Run: headless pygame with SDL's dummy video driver; simulated clock (each Clock.tick advances the game by its frame time, no real sleeping); random seed 0; keys injected as events and as key.get_pressed() state; mouse plan: one left click at the window centre at the start of phase 2, then a move to the lower-right quarter at the start of phase 3.
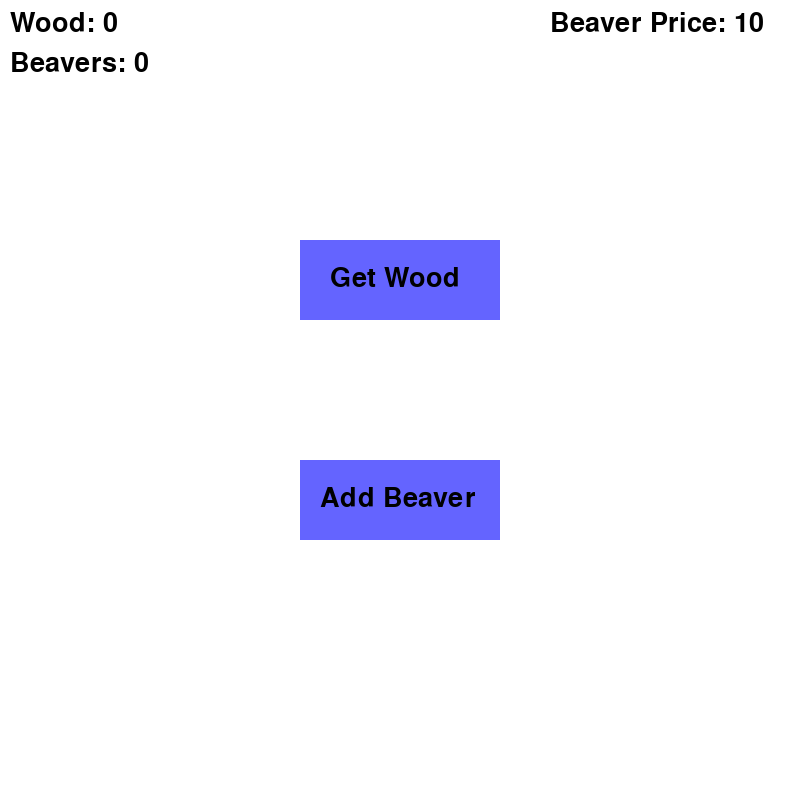
Frame 1 of 4 · flips 1–60 · no input
Frame 2 of 4 · flips 61–180 · clicked the window centre · tapped SPACE, RETURN · held RIGHT (→), D · screen unchanged from frame 1, image omitted
Frame 3 of 4 · flips 181–300 · moved the mouse to the lower-right quarter · held DOWN (↓), S · screen unchanged from frame 2, image omitted
Frame 4 of 4 · flips 301–420 · held LEFT (←), A, UP (↑), W · screen unchanged from frame 3, image omitted

The pygame program that drew these frames:

import pygame

# Initialize pygame
pygame.init()

# Game window dimensions (800x800)
WIDTH, HEIGHT = 800, 800
window = pygame.display.set_mode((WIDTH, HEIGHT))
pygame.display.set_caption("Beaver Clicker Game")

# Colors
WHITE = (255, 255, 255)
BROWN = (139, 69, 19)
BUTTON_COLOR = (100, 100, 255)
TEXT_COLOR = (0, 0, 0)

# Font
font = pygame.font.SysFont(None, 40)

# Initial game variables
wood_count = 0
beaver_count = 0
beaver_price = 10

# Button dimensions
button_width, button_height = 200, 80
get_wood_button_rect = pygame.Rect((WIDTH - button_width) // 2, (HEIGHT - button_height) // 3, button_width, button_height)
add_beaver_button_rect = pygame.Rect((WIDTH - button_width) // 2, (HEIGHT - button_height) // 2 + 100, button_width, button_height)

# Initial time tracking variable
last_time = pygame.time.get_ticks()

# Function to draw everything
def draw_window():
    window.fill(WHITE)

    # Draw the "Get Wood" button
    pygame.draw.rect(window, BUTTON_COLOR, get_wood_button_rect)
    get_wood_button_text = font.render("Get Wood", True, TEXT_COLOR)
    window.blit(get_wood_button_text, (get_wood_button_rect.x + 30, get_wood_button_rect.y + 25))

    # Draw the "Add Beaver" button
    pygame.draw.rect(window, BUTTON_COLOR, add_beaver_button_rect)
    add_beaver_button_text = font.render("Add Beaver", True, TEXT_COLOR)
    window.blit(add_beaver_button_text, (add_beaver_button_rect.x + 20, add_beaver_button_rect.y + 25))

    # Draw the wood counter
    wood_text = font.render(f"Wood: {wood_count}", True, TEXT_COLOR)
    window.blit(wood_text, (10, 10))

    # Draw the beaver counter
    beaver_text = font.render(f"Beavers: {beaver_count}", True, TEXT_COLOR)
    window.blit(beaver_text, (10, 50))

    beaver_price_text = font.render(f"Beaver Price: {beaver_price}", True, TEXT_COLOR)
    window.blit(beaver_price_text, (WIDTH - 250, 10))  # Display price in top-right corner

    pygame.display.update()

# Main game loop
running = True
while running:
    # Event handling
    for event in pygame.event.get():
        if event.type == pygame.QUIT:
            running = False
        if event.type == pygame.MOUSEBUTTONDOWN:
            if get_wood_button_rect.collidepoint(event.pos):
                wood_count += 1  # Increase wood count when "Get Wood" button is clicked
            elif add_beaver_button_rect.collidepoint(event.pos):
                if wood_count >= beaver_price:
                    wood_count -= beaver_price  # Deduct the current price of a beaver
                    beaver_count += 1  # Add a beaver
                    beaver_price = int(beaver_price * 1.1)  # Increase the price by 10%

    # Update wood count based on beavers
    current_time = pygame.time.get_ticks()
    if current_time - last_time >= 1000:
        wood_count += beaver_count
        last_time = current_time 

    # Update the window
    draw_window()

    # Frame rate
    pygame.time.Clock().tick(30)

# Quit pygame
pygame.quit()
